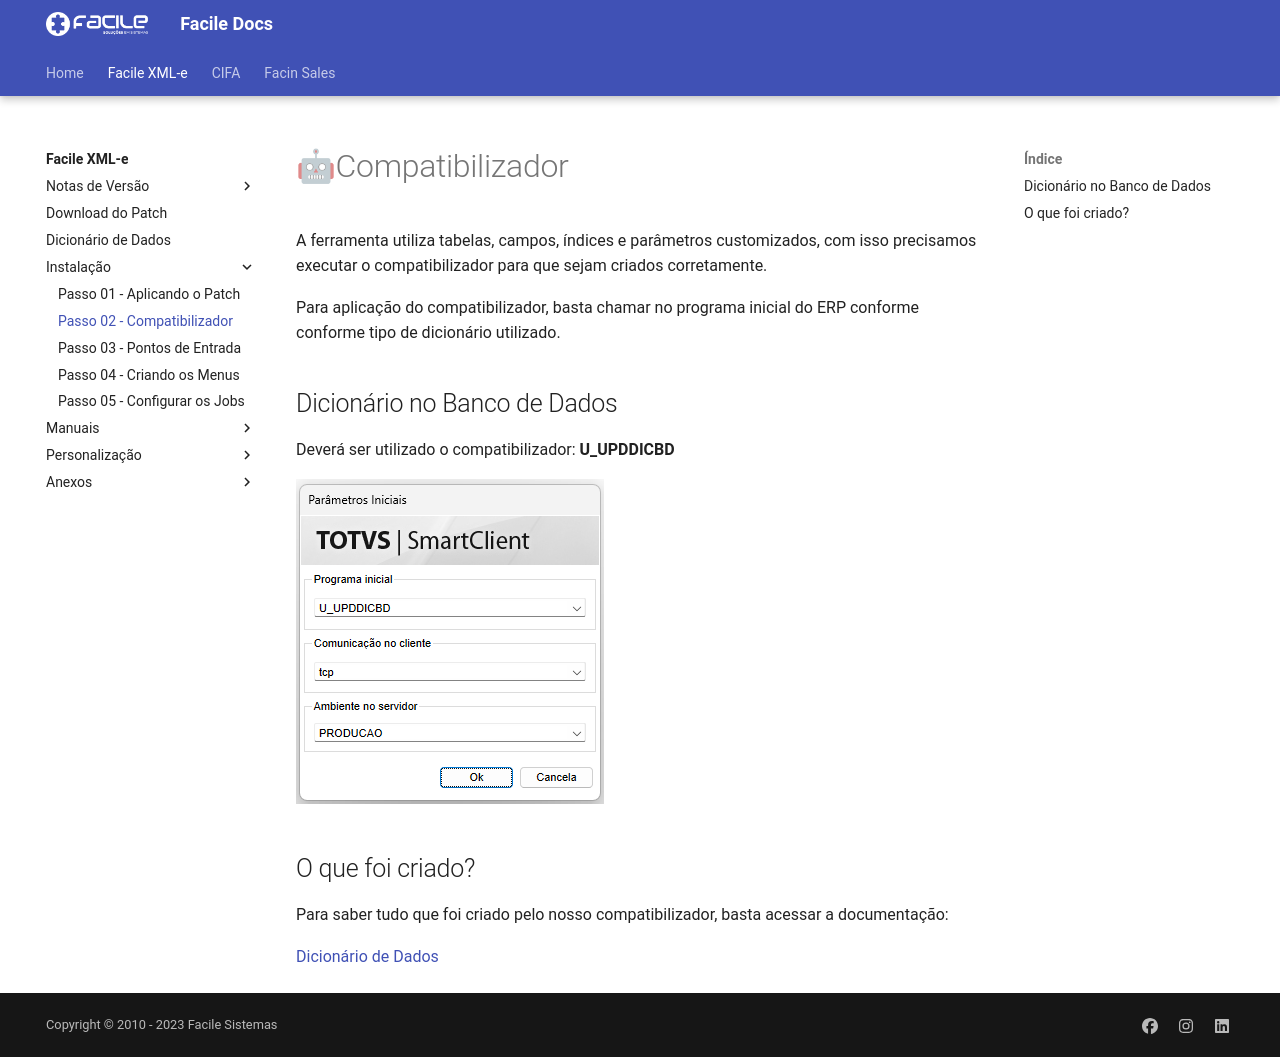

repository: FacileSistemas/facile-docs · page: xmle/instalacao/compatibilizador/index.html · generator: mkdocs

# 🤖Compatibilizador

A ferramenta utiliza tabelas, campos, índices e parâmetros customizados, com isso precisamos executar o compatibilizador para que sejam criados corretamente. 

Para aplicação do compatibilizador, basta chamar no programa inicial do ERP conforme conforme tipo de dicionário utilizado.

## Dicionário no Banco de Dados

Deverá ser utilizado o compatibilizador: **U_UPDDICBD**

![Compatibilizador](../../assets/xmle_upddicbd.png "Compatibilizador")

## O que foi criado?

Para saber tudo que foi criado pelo nosso compatibilizador, basta acessar a documentação:

[Dicionário de Dados](../dicionario-dados.md)
